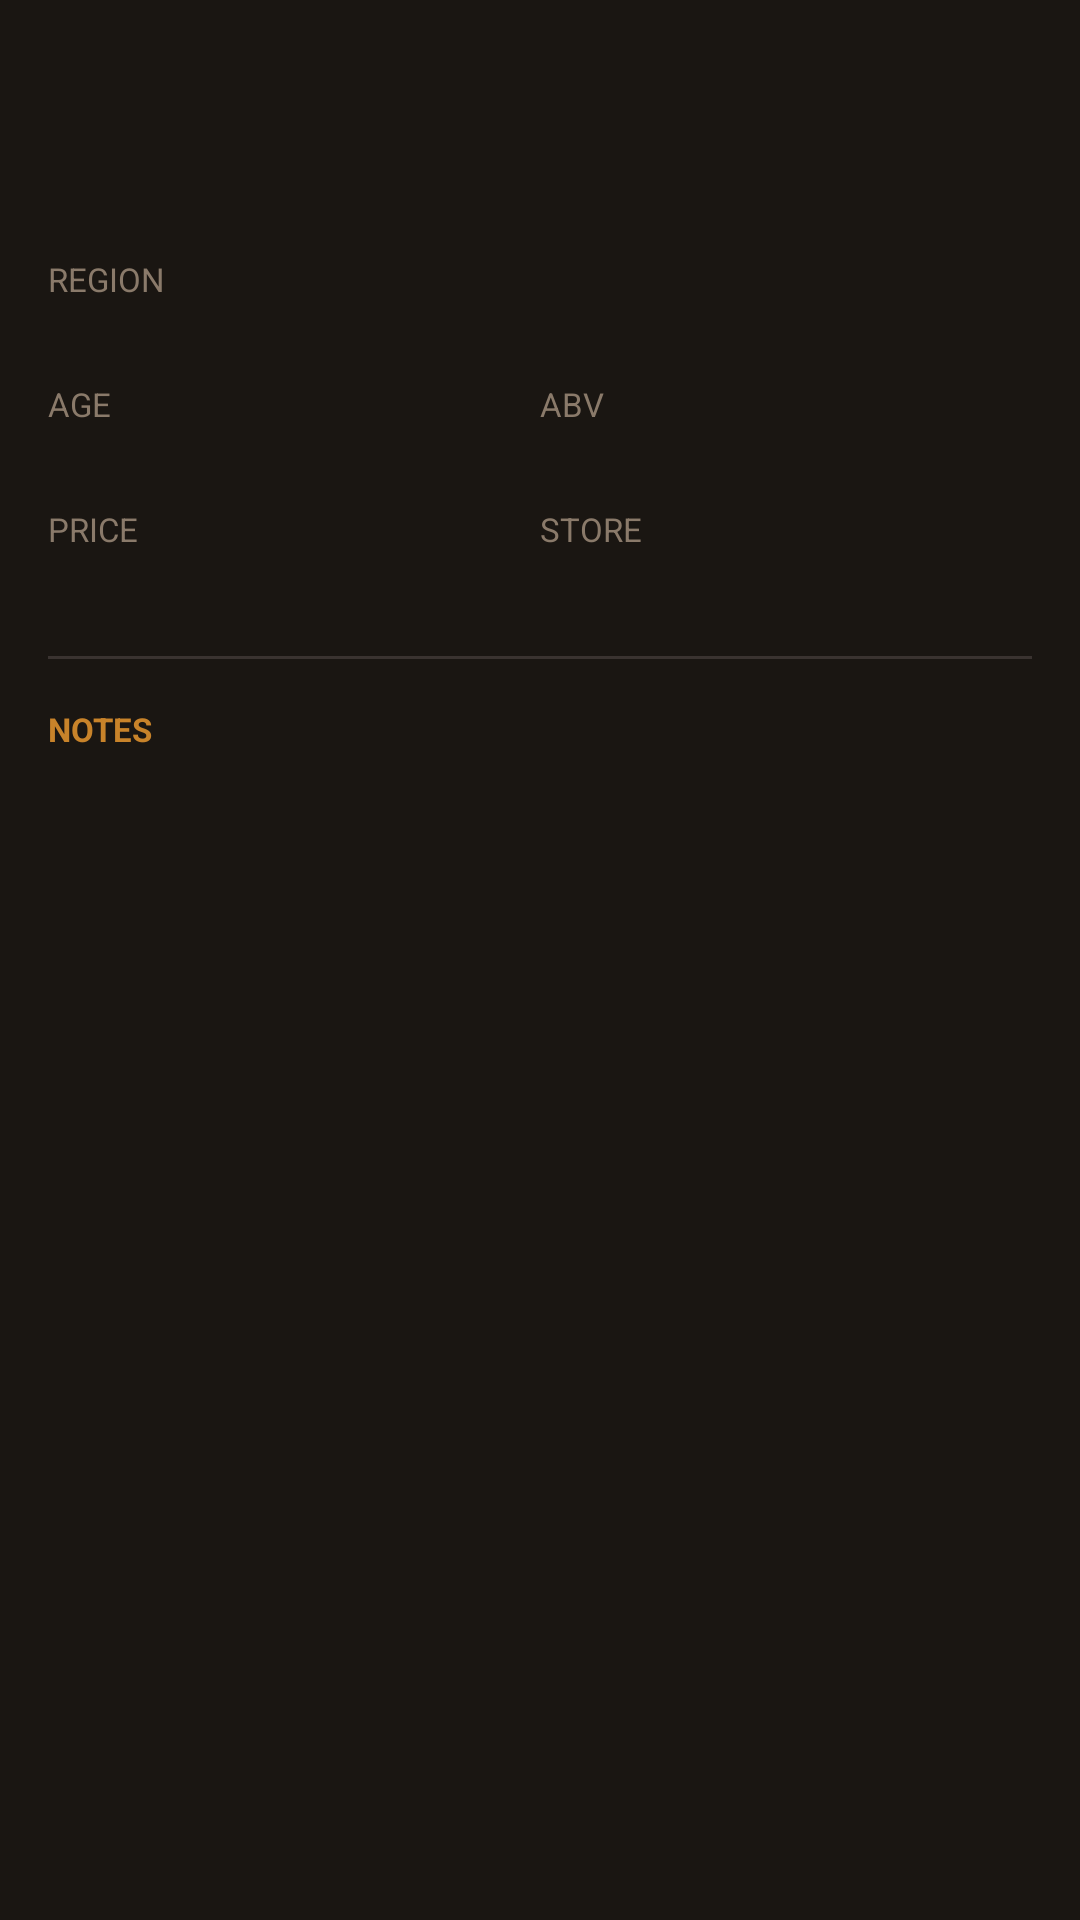

Layout XML and referenced resources for this Android screen:
<!-- AndroidManifest.xml: application theme Theme.WhiskyWise -->
<!-- res/layout/fragment_wishlist_detail.xml -->
<?xml version="1.0" encoding="utf-8"?>
<ScrollView xmlns:android="http://schemas.android.com/apk/res/android"
    android:layout_width="match_parent"
    android:layout_height="match_parent"
    android:background="@color/background">

    <LinearLayout
        android:layout_width="match_parent"
        android:layout_height="wrap_content"
        android:orientation="vertical">

        <ProgressBar
            android:id="@+id/progressBar"
            android:layout_width="wrap_content"
            android:layout_height="wrap_content"
            android:layout_gravity="center_horizontal"
            android:layout_margin="16dp"
            android:visibility="gone" />

        <LinearLayout
            android:layout_width="match_parent"
            android:layout_height="wrap_content"
            android:orientation="vertical"
            android:padding="16dp">

            
            <ImageView
                android:id="@+id/ivPhotoCover"
                android:layout_width="match_parent"
                android:layout_height="200dp"
                android:scaleType="centerCrop"
                android:layout_marginBottom="12dp"
                android:visibility="gone"
                android:contentDescription="Cover photo"/>

            
            <TextView
                android:id="@+id/tvName"
                android:layout_width="match_parent"
                android:layout_height="wrap_content"
                android:textSize="22sp"
                android:textStyle="bold"
                android:textColor="@color/on_surface" />

            
            <TextView
                android:id="@+id/tvDistillery"
                android:layout_width="match_parent"
                android:layout_height="wrap_content"
                android:textSize="15sp"
                android:textColor="@color/amber"
                android:layout_marginTop="4dp" />

            
            <LinearLayout android:layout_width="match_parent" android:layout_height="wrap_content"
                android:orientation="horizontal" android:layout_marginTop="16dp">
                <LinearLayout android:layout_width="0dp" android:layout_height="wrap_content"
                    android:layout_weight="1" android:orientation="vertical">
                    <TextView android:layout_width="wrap_content" android:layout_height="wrap_content"
                        android:text="REGION" android:textSize="11sp" android:textColor="@color/on_surface_dim"/>
                    <TextView android:id="@+id/tvRegion" android:layout_width="wrap_content"
                        android:layout_height="wrap_content" android:textColor="@color/on_surface"/>
                </LinearLayout>
                
                <LinearLayout android:layout_width="0dp" android:layout_height="wrap_content"
                    android:layout_weight="1" android:orientation="vertical"/>
            </LinearLayout>

            
            <LinearLayout android:layout_width="match_parent" android:layout_height="wrap_content"
                android:orientation="horizontal" android:layout_marginTop="8dp">
                <LinearLayout android:layout_width="0dp" android:layout_height="wrap_content"
                    android:layout_weight="1" android:orientation="vertical">
                    <TextView android:layout_width="wrap_content" android:layout_height="wrap_content"
                        android:text="AGE" android:textSize="11sp" android:textColor="@color/on_surface_dim"/>
                    <TextView android:id="@+id/tvAge" android:layout_width="wrap_content"
                        android:layout_height="wrap_content" android:textColor="@color/on_surface"/>
                </LinearLayout>
                <LinearLayout android:layout_width="0dp" android:layout_height="wrap_content"
                    android:layout_weight="1" android:orientation="vertical">
                    <TextView android:layout_width="wrap_content" android:layout_height="wrap_content"
                        android:text="ABV" android:textSize="11sp" android:textColor="@color/on_surface_dim"/>
                    <TextView android:id="@+id/tvAbv" android:layout_width="wrap_content"
                        android:layout_height="wrap_content" android:textColor="@color/on_surface"/>
                </LinearLayout>
            </LinearLayout>

            
            <LinearLayout android:layout_width="match_parent" android:layout_height="wrap_content"
                android:orientation="horizontal" android:layout_marginTop="8dp">
                <LinearLayout android:layout_width="0dp" android:layout_height="wrap_content"
                    android:layout_weight="1" android:orientation="vertical">
                    <TextView android:layout_width="wrap_content" android:layout_height="wrap_content"
                        android:text="PRICE" android:textSize="11sp" android:textColor="@color/on_surface_dim"/>
                    <TextView android:id="@+id/tvPrice" android:layout_width="wrap_content"
                        android:layout_height="wrap_content" android:textColor="@color/on_surface"/>
                </LinearLayout>
                <LinearLayout android:layout_width="0dp" android:layout_height="wrap_content"
                    android:layout_weight="1" android:orientation="vertical">
                    <TextView android:layout_width="wrap_content" android:layout_height="wrap_content"
                        android:text="STORE" android:textSize="11sp" android:textColor="@color/on_surface_dim"/>
                    <TextView android:id="@+id/tvStore" android:layout_width="wrap_content"
                        android:layout_height="wrap_content" android:textColor="@color/on_surface"/>
                </LinearLayout>
            </LinearLayout>

            
            <LinearLayout
                android:id="@+id/layoutBarcode"
                android:layout_width="match_parent"
                android:layout_height="wrap_content"
                android:orientation="vertical"
                android:layout_marginTop="8dp"
                android:visibility="gone">
                <TextView android:layout_width="wrap_content" android:layout_height="wrap_content"
                    android:text="BARCODE" android:textSize="11sp" android:textColor="@color/on_surface_dim"/>
                <TextView android:id="@+id/tvBarcode" android:layout_width="wrap_content"
                    android:layout_height="wrap_content" android:textColor="@color/on_surface"
                    android:fontFamily="monospace"/>
            </LinearLayout>

            
            <LinearLayout
                android:id="@+id/layoutLastTasted"
                android:layout_width="match_parent"
                android:layout_height="wrap_content"
                android:orientation="vertical"
                android:layout_marginTop="8dp"
                android:visibility="gone">
                <TextView android:layout_width="wrap_content" android:layout_height="wrap_content"
                    android:text="LAST TASTED" android:textSize="11sp" android:textColor="@color/on_surface_dim"/>
                <TextView android:id="@+id/tvLastTasted" android:layout_width="wrap_content"
                    android:layout_height="wrap_content" android:textColor="@color/on_surface"
                    android:textSize="13sp"/>
            </LinearLayout>

            
            <View android:layout_width="match_parent" android:layout_height="1dp"
                android:background="@color/divider" android:layout_marginVertical="16dp"/>

            
            <TextView android:layout_width="wrap_content" android:layout_height="wrap_content"
                android:text="NOTES" android:textSize="11sp" android:textStyle="bold"
                android:textColor="@color/amber"/>
            <TextView android:id="@+id/tvWishlistNotes" android:layout_width="match_parent"
                android:layout_height="wrap_content" android:textColor="@color/on_surface"
                android:layout_marginBottom="24dp"/>

        </LinearLayout>
    </LinearLayout>
</ScrollView>
<!-- resources referenced by this layout -->
<resources>
  <color name="amber">#C8832A</color>
  <color name="background">#1A1612</color>
  <color name="divider">#3A3330</color>
  <color name="on_surface">#EDE0D0</color>
  <color name="on_surface_dim">#8A7A6A</color>
  <style name="Theme.WhiskyWise" parent="Theme.MaterialComponents.DayNight.NoActionBar">
          <item name="colorPrimary">@color/amber</item>
          <item name="colorPrimaryVariant">@color/amber_dark</item>
          <item name="colorSecondary">@color/amber</item>
          <item name="android:windowBackground">@color/background</item>
          <item name="android:statusBarColor">@android:color/transparent</item>
          <item name="android:navigationBarColor">@color/surface</item>
          <item name="windowActionBar">false</item>
          <item name="windowNoTitle">true</item>
      </style>
  <color name="amber_dark">#A06820</color>
  <color name="surface">#2A2320</color>
</resources>
